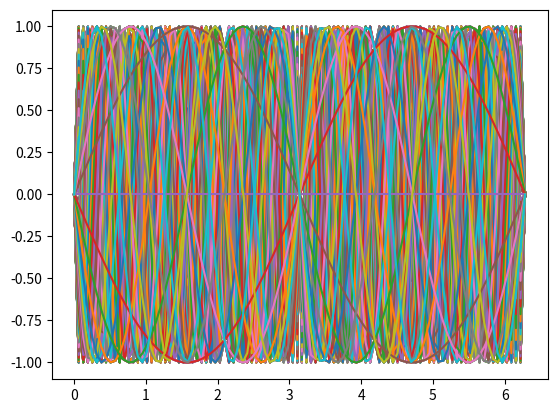

This chart was generated by the following Python code:
import numpy as np
from matplotlib.pyplot import plot, show

x = np.linspace(0,2*np.pi,100)
for i in range(1,501):
    plot(x,np.sin(i*x))
show()